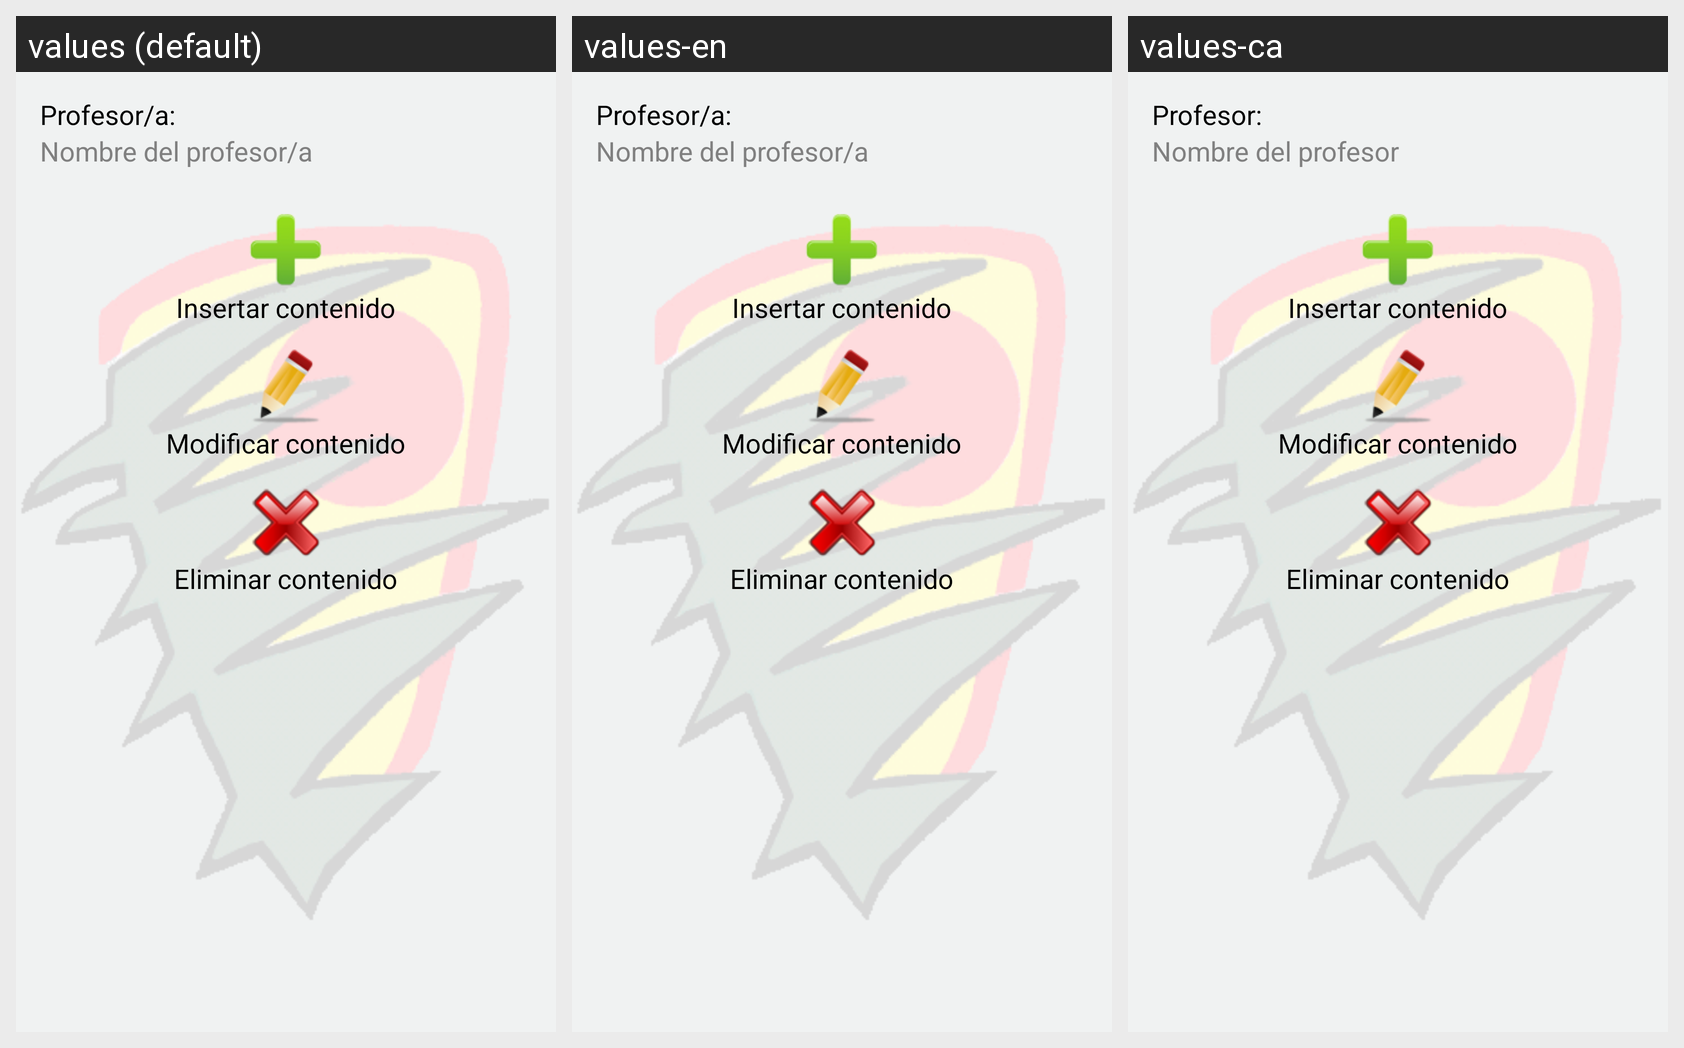

For this localized Android screen grid, give each drawn string resource with its value in every locale shown.
Android screen res/layout/activity_profesor_main.xml rendered under 3 locales, left to right: values (default), values-en, values-ca. Device: Nexus 5 (rendered at 1080×1920; each locale shown at half size, 540×960, under a caption strip naming it); theme AppTheme.
Strings drawn on this screen, with the default value and each locale's value (text and hints the layout hard-codes, and strings that could not be matched under every locale, appear in the picture but are not listed):

txt_profesor
  values: Profesor/a:
  values-en: Profesor/a:
  values-ca: Profesor:

txt_nombre_profesor
  values: Nombre del profesor/a
  values-en: Nombre del profesor/a
  values-ca: Nombre del profesor

txt_insertar
  values: Insertar contenido
  values-en: Insertar contenido
  values-ca: Insertar contenido  [not translated; the default value is used]

txt_modificar
  values: Modificar contenido
  values-en: Modificar contenido
  values-ca: Modificar contenido  [not translated; the default value is used]

txt_eliminar
  values: Eliminar contenido
  values-en: Eliminar contenido
  values-ca: Eliminar contenido  [not translated; the default value is used]
